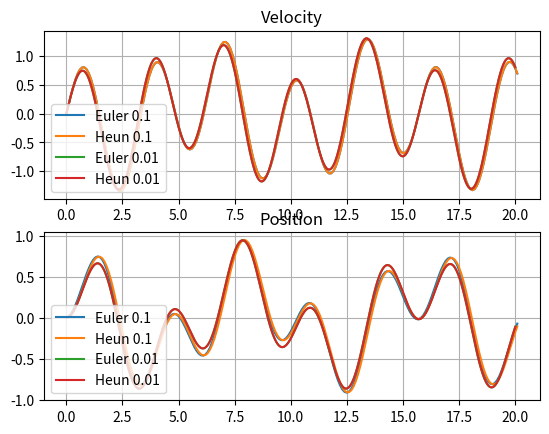

The matplotlib source for this figure:
import numpy as np
import matplotlib.pyplot as plt

def F(t):
    F=160*np.cos(2*t)
    return F

m=100
k=64
c=0.5
tlen=20
h1=0.1
h2=0.01

#mx''+cx'+kx=F(t)
def ddx(dx,x,t): #2계미분
    ddx=(F(t)-k*x-c*dx)/m
    return ddx

def dx(ddx,x,t): #1계미분
    dx=(F(t)-m*ddx-k*x)/c
    return dx

#Step 1로, Euler method
t=0 #initial time
x=0 #initial x
v=0 #initial x'
euler_h1v=[0]
euler_h1x=[0]
for i in range(0,int(tlen/h1+1),1):
    t=h1*i
    v=v+ddx(v,x,t)*h1
    x=x+dx(ddx(v,x,t),x,t)*h1
    euler_h1v.append(v)
    euler_h1x.append(x)
print("Euler's method with step size {}\nVelocities : {}\nPositions : {}\n".format(h1,euler_h1v,euler_h1x))

#Step 2로, Euler method
t=0 #initial time
x=0 #initial x
v=0 #initial x'
euler_h2v=[0]
euler_h2x=[0]
for i in range(0,int(tlen/h2+1),1):
    t=h2*i
    v=v+ddx(v,x,t)*h2
    x=x+dx(ddx(v,x,t),x,t)*h2
    euler_h2v.append(v)
    euler_h2x.append(x)
print("Euler's method with step size {}\nVelocities : {}\nPositions : {}\n".format(h2,euler_h2v,euler_h2x))

#Step 1로, Heun's method
t=0 #initial time
x=0 #initial x
v=0 #initial x'
heun_h1v=[0]
heun_h1x=[0]
for i in range(0,int(tlen/h1+1),1):
    t=h1*i
    k12=ddx(v,x,t) #초기 2계기울기
    k11=dx(k12,x,t) #초기 1계기울기

    #Predictor
    vtemp=v+k12*h1 #예측 1계 함수값
    xtemp=x+k11*h1 #예측 0계 함수값
    k22=ddx(vtemp,xtemp,t) #예측 2계기울기
    k21=dx(k22,xtemp,t) #예측 1계기울기

    #Corrector
    v=v+(k12+k22)/2*h1
    x=x+(k11+k21)/2*h1

    heun_h1v.append(v)
    heun_h1x.append(x)
print("Heun's method with step size {}\nVelocities : {}\nPositions : {}\n".format(h1,heun_h1v,heun_h1x))

#Step 2로, Heun's method
t=0 #initial time
x=0 #initial x
v=0 #initial x'
heun_h2v=[0]
heun_h2x=[0]
for i in range(0,int(tlen/h2+1),1):
    t=h2*i
    k12=ddx(v,x,t) #초기 2계기울기
    k11=dx(k12,x,t) #초기 1계기울기

    #Predictor
    vtemp=v+k12*h2 #예측 1계 함수값
    xtemp=x+k11*h2 #예측 0계 함수값
    k22=ddx(vtemp,xtemp,t) #예측 2계기울기
    k21=dx(k22,xtemp,t) #예측 1계기울기

    #Corrector
    v=v+(k12+k22)/2*h2
    x=x+(k11+k21)/2*h2

    heun_h2v.append(v)
    heun_h2x.append(x)
print("Heun's method with step size {}\nVelocities : {}\nPositions : {}\n".format(h2,heun_h2v,heun_h2x))

x1=np.arange(0,20+2*h1,h1)
x2=np.arange(0,20+2*h2,h2)
fig=plt.figure()
f1=fig.add_subplot(211)
f2=fig.add_subplot(212)
f1.set_title('Velocity')
f1.plot(x1,euler_h1v,label='Euler 0.1')
f1.plot(x1,heun_h1v,label='Heun 0.1')
f1.plot(x2,euler_h2v,label='Euler 0.01')
f1.plot(x2,heun_h2v,label='Heun 0.01')
f1.legend(loc='lower left')
f1.grid()

f2.set_title('Position')
f2.plot(x1,euler_h1x,label='Euler 0.1')
f2.plot(x1,heun_h1x,label='Heun 0.1')
f2.plot(x2,euler_h2x,label='Euler 0.01')
f2.plot(x2,heun_h2x,label='Heun 0.01')
f2.legend(loc='lower left')
f2.grid()

plt.show()